Image classification data set "Herbs" (pegasis470/Herbs on GitHub). Class labels (10): belimbing wuluh, jambu biji, jeruk nipis, kemangi, lidah buaya, nangka, pandan, pepaya, seledri, sirih.

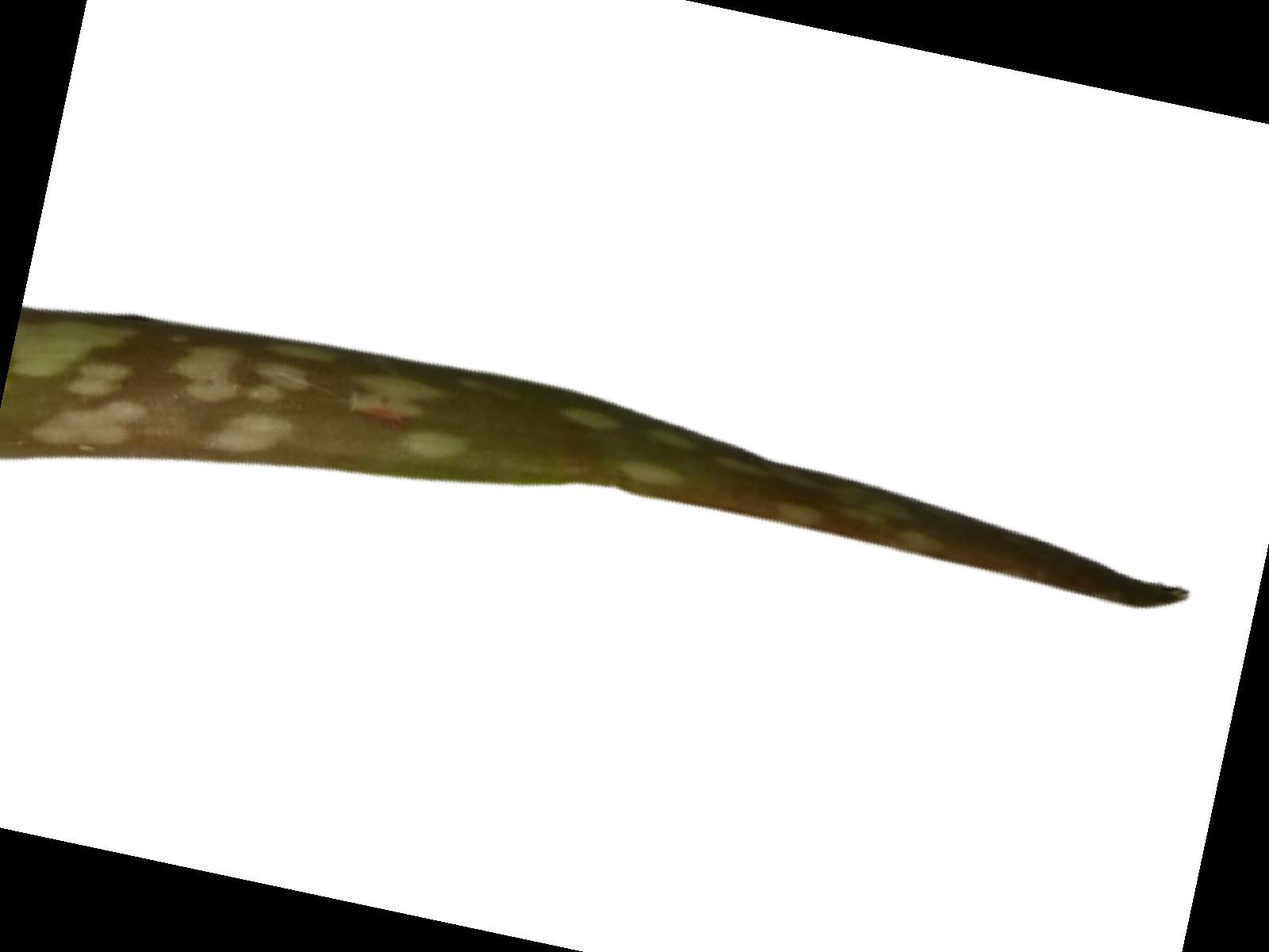
Label: lidah buaya

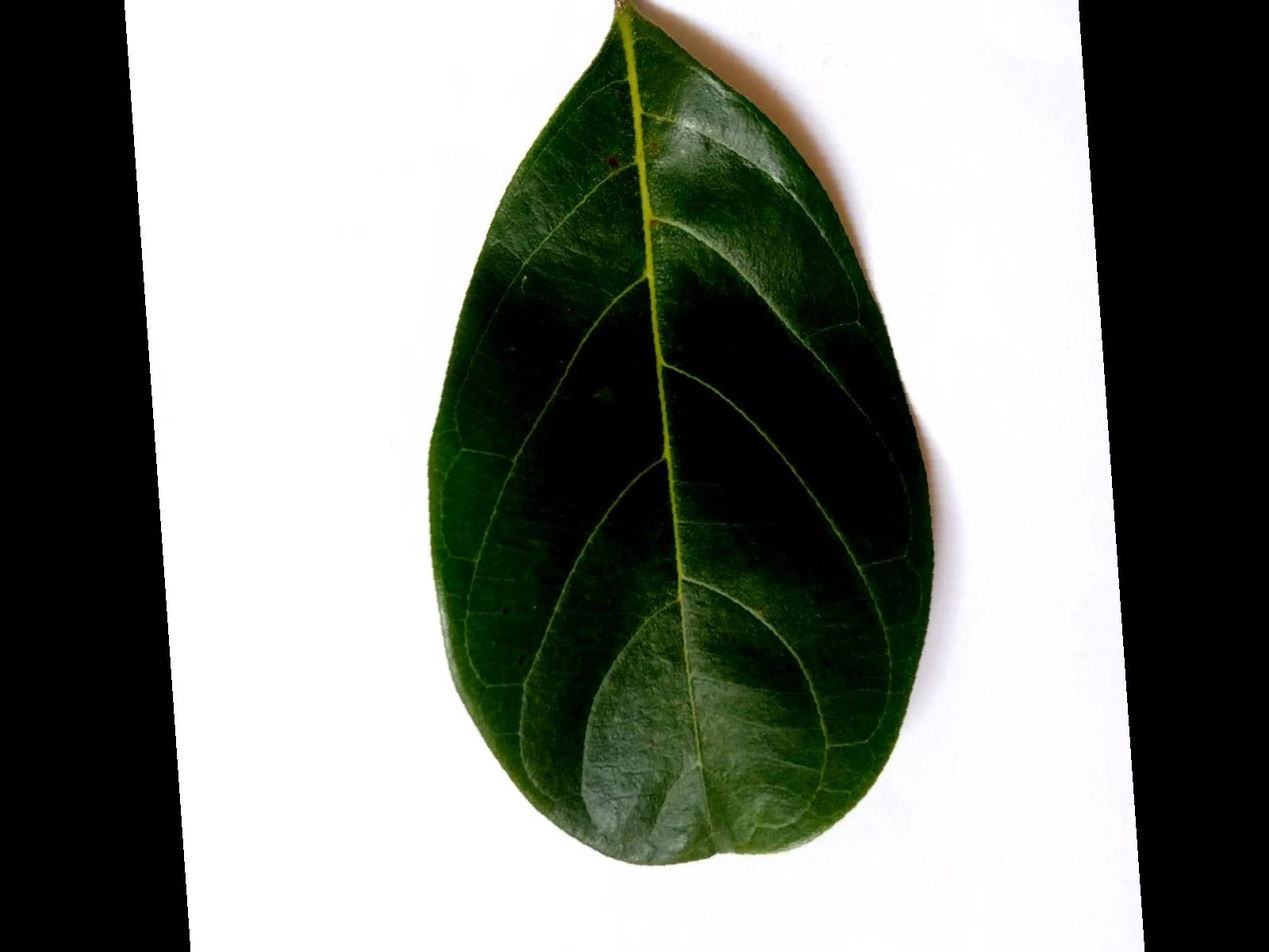
Label: nangka

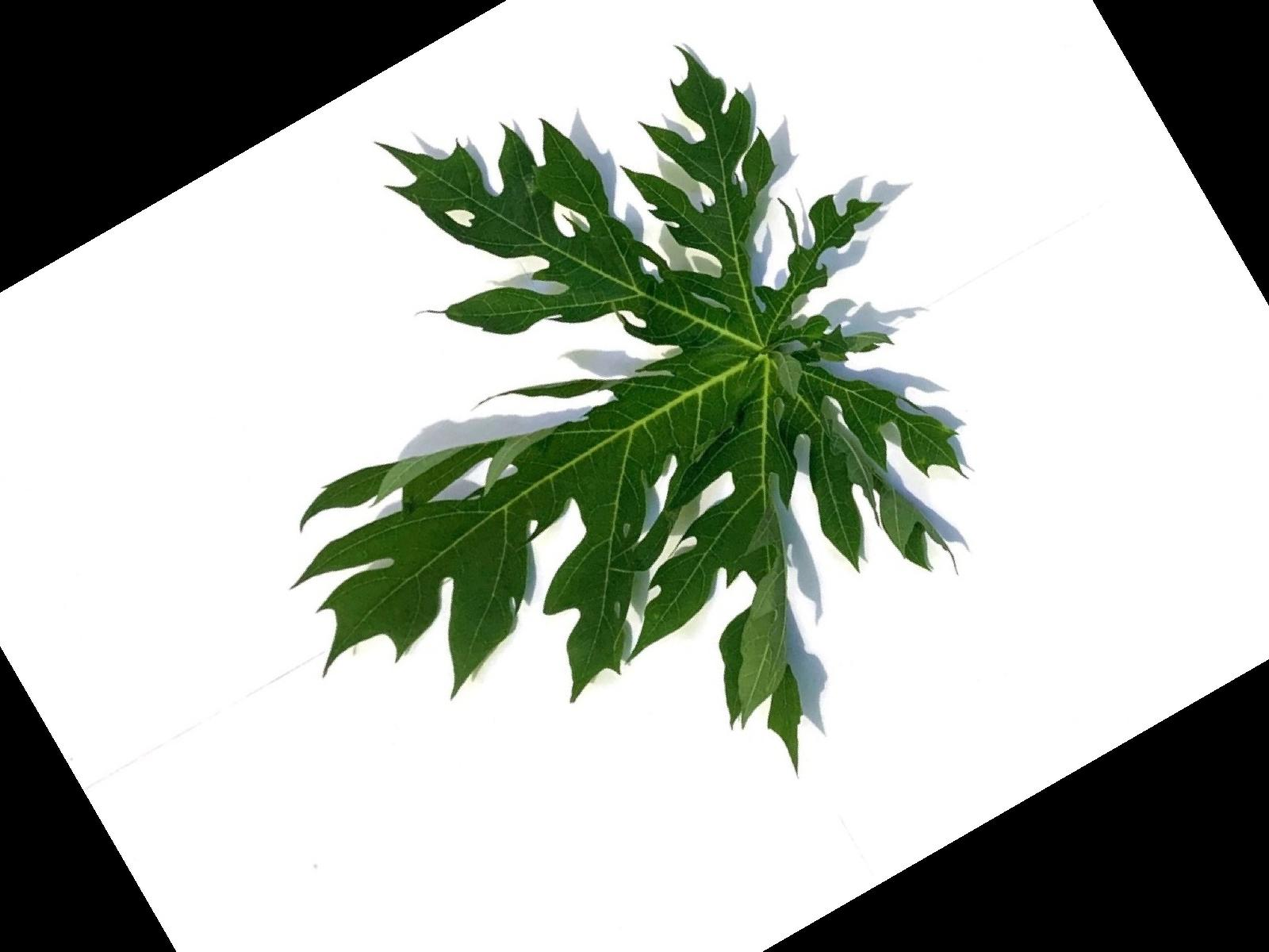
Label: pepaya

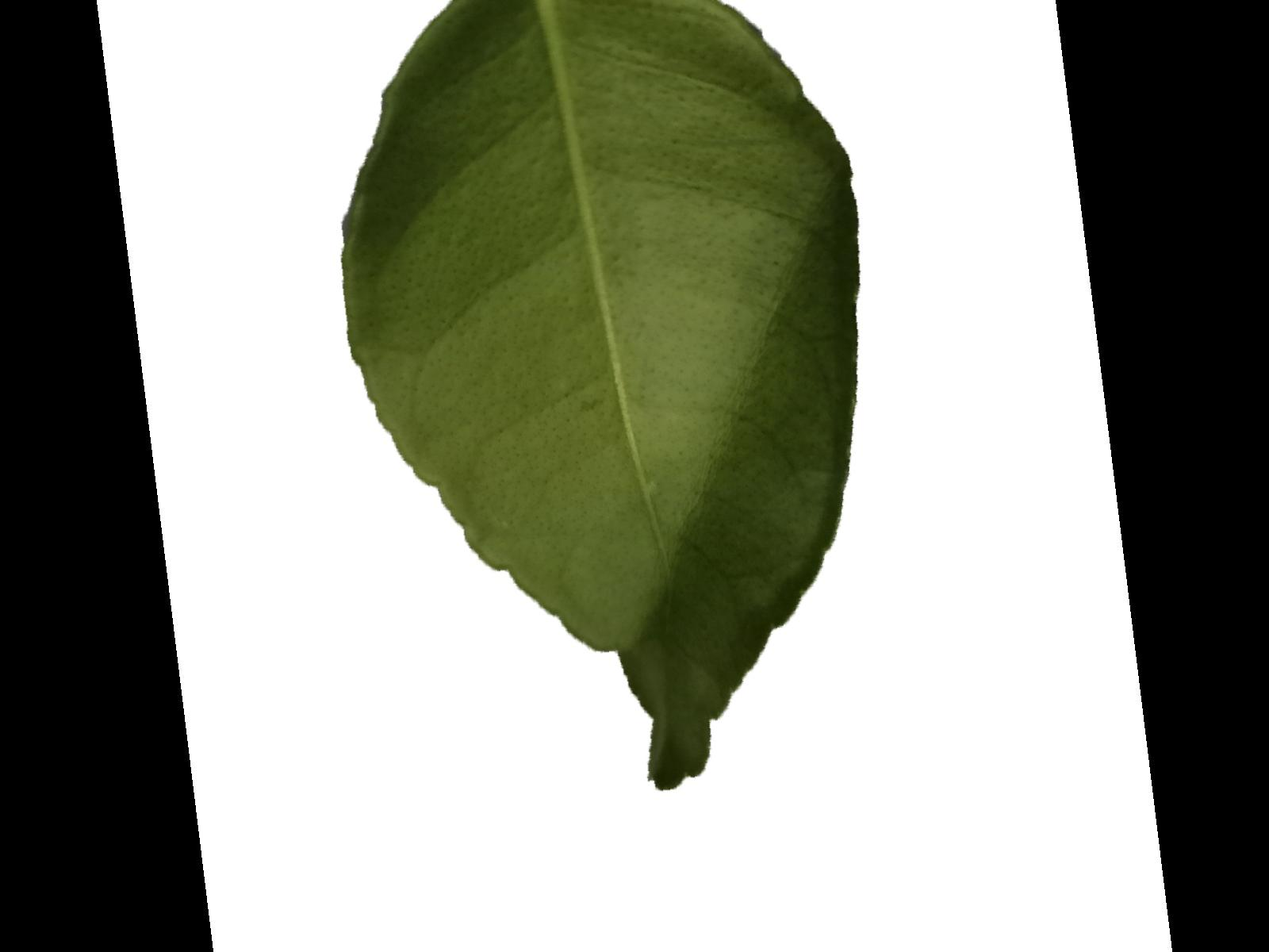
Label: jeruk nipis

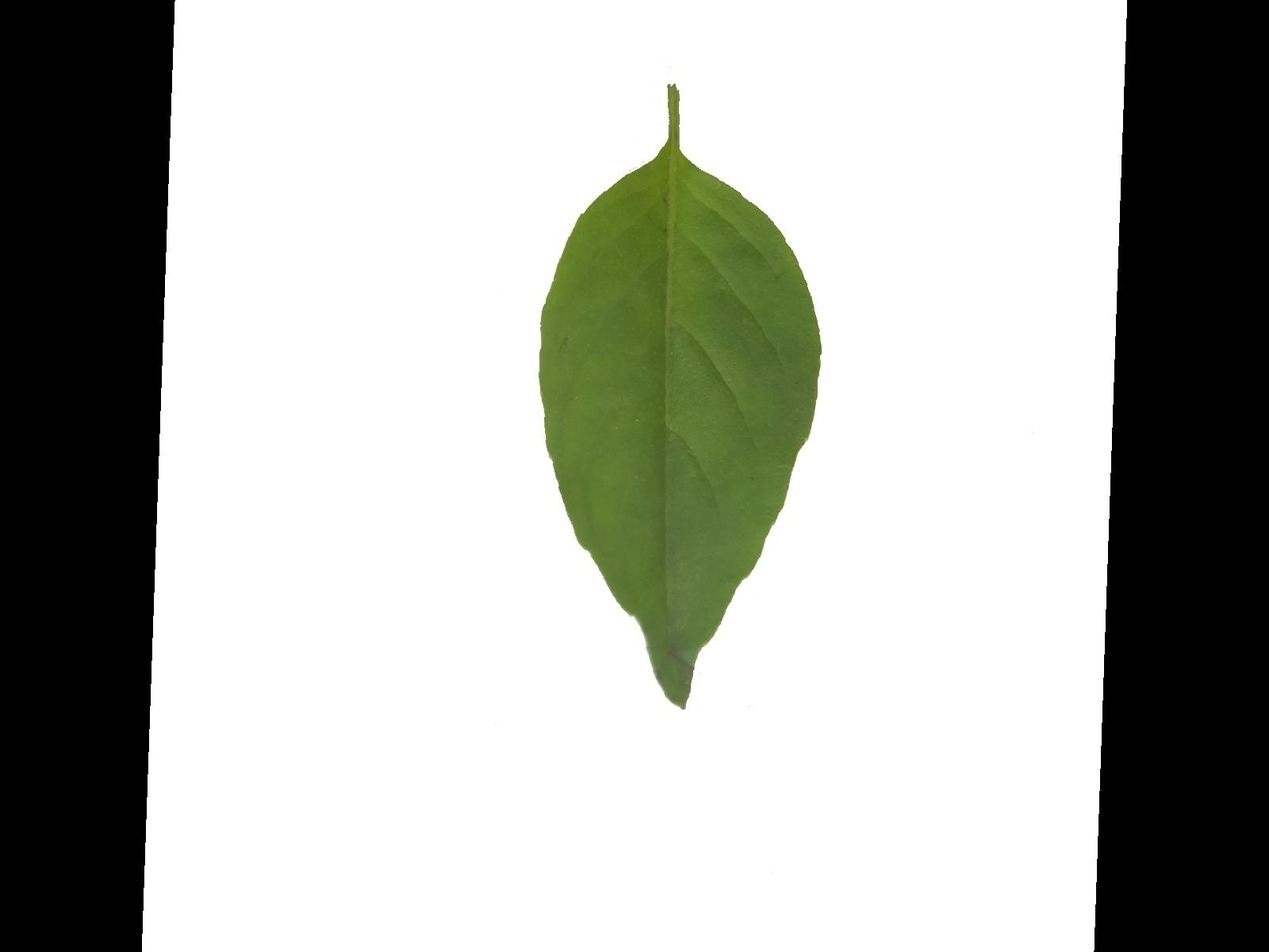
Label: kemangi

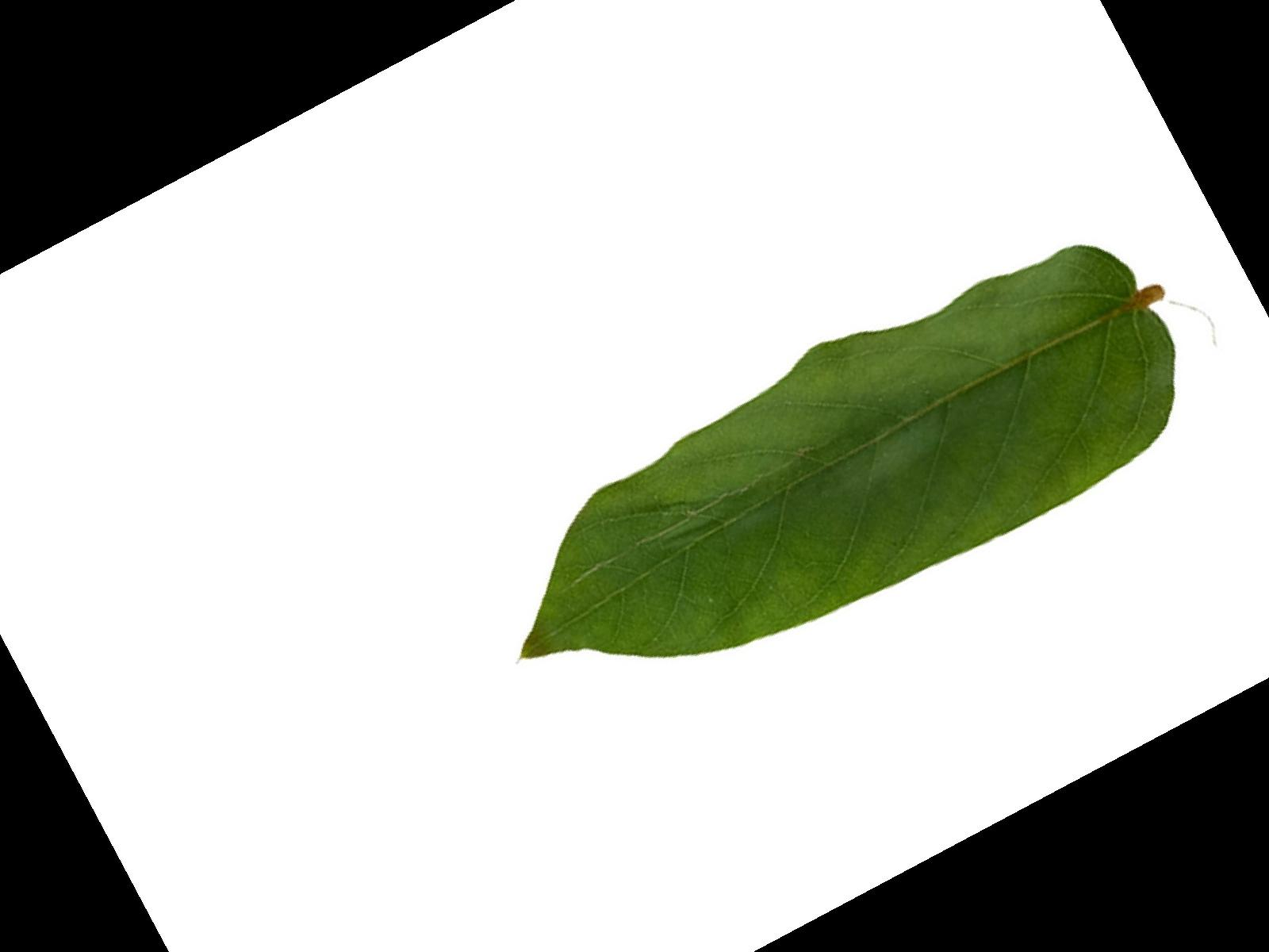
Label: belimbing wuluh
